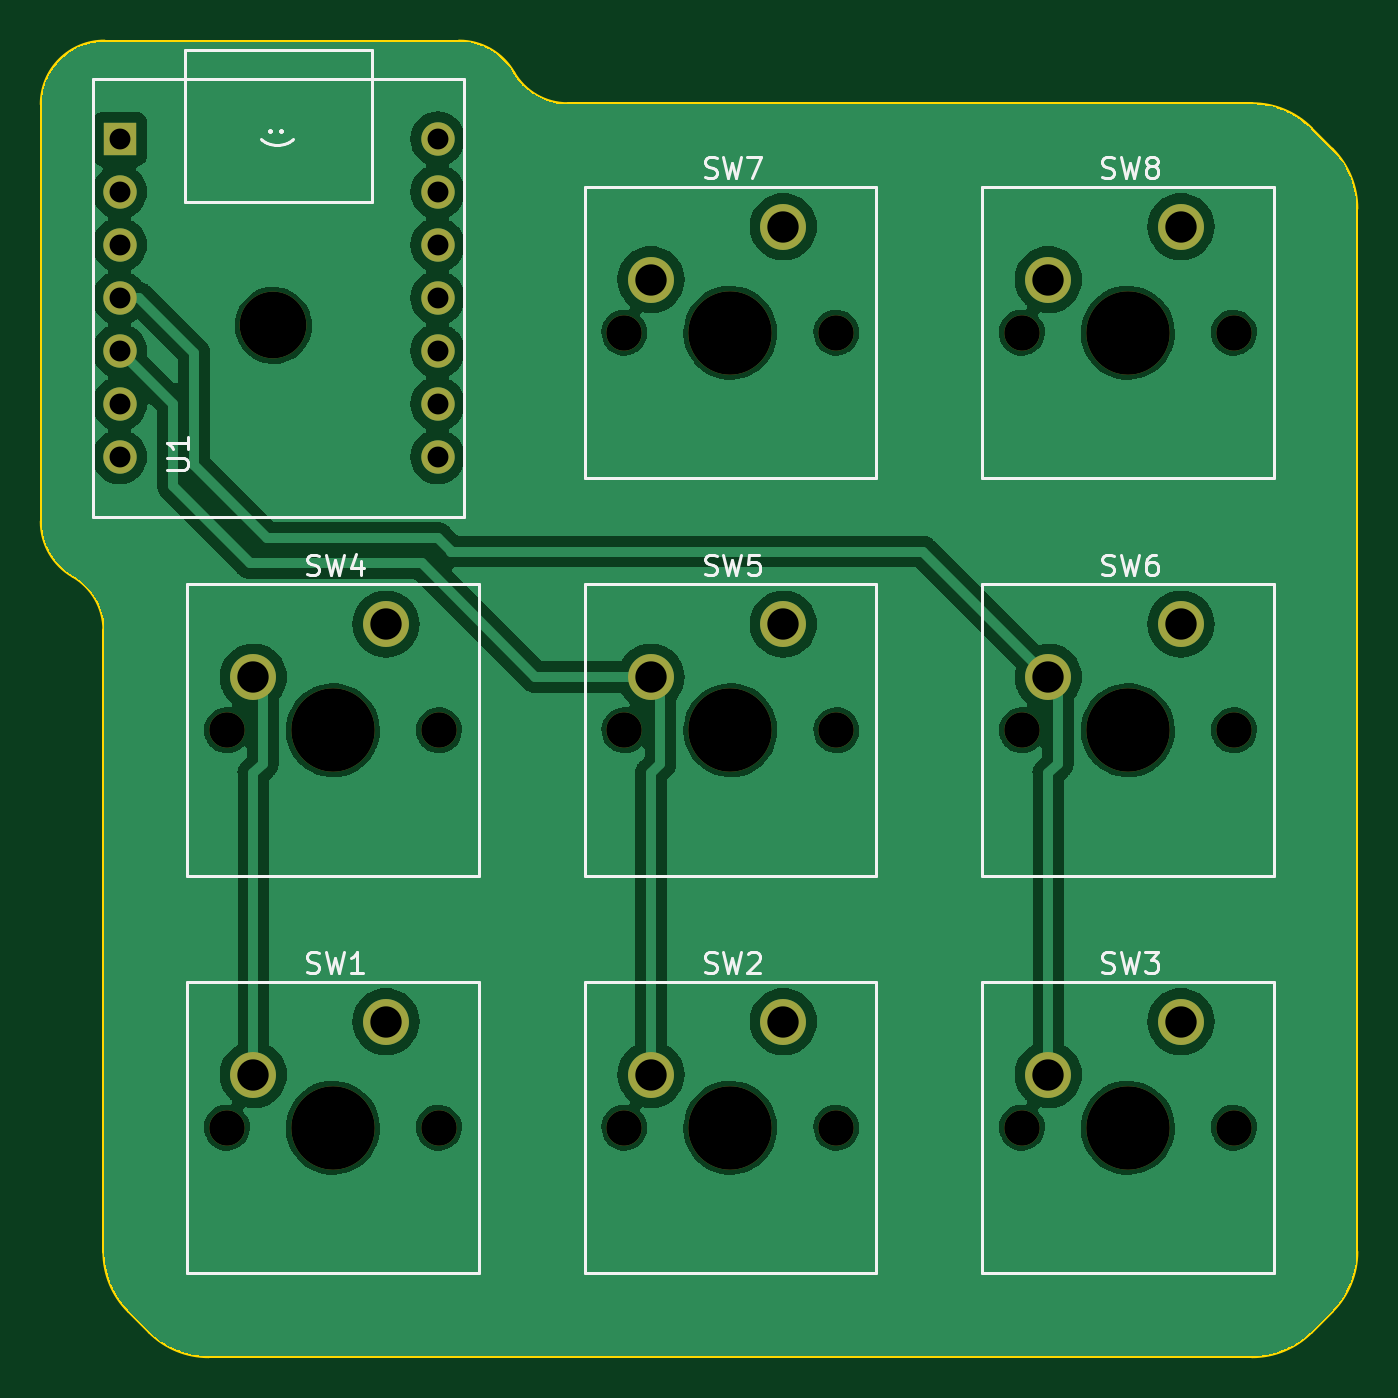
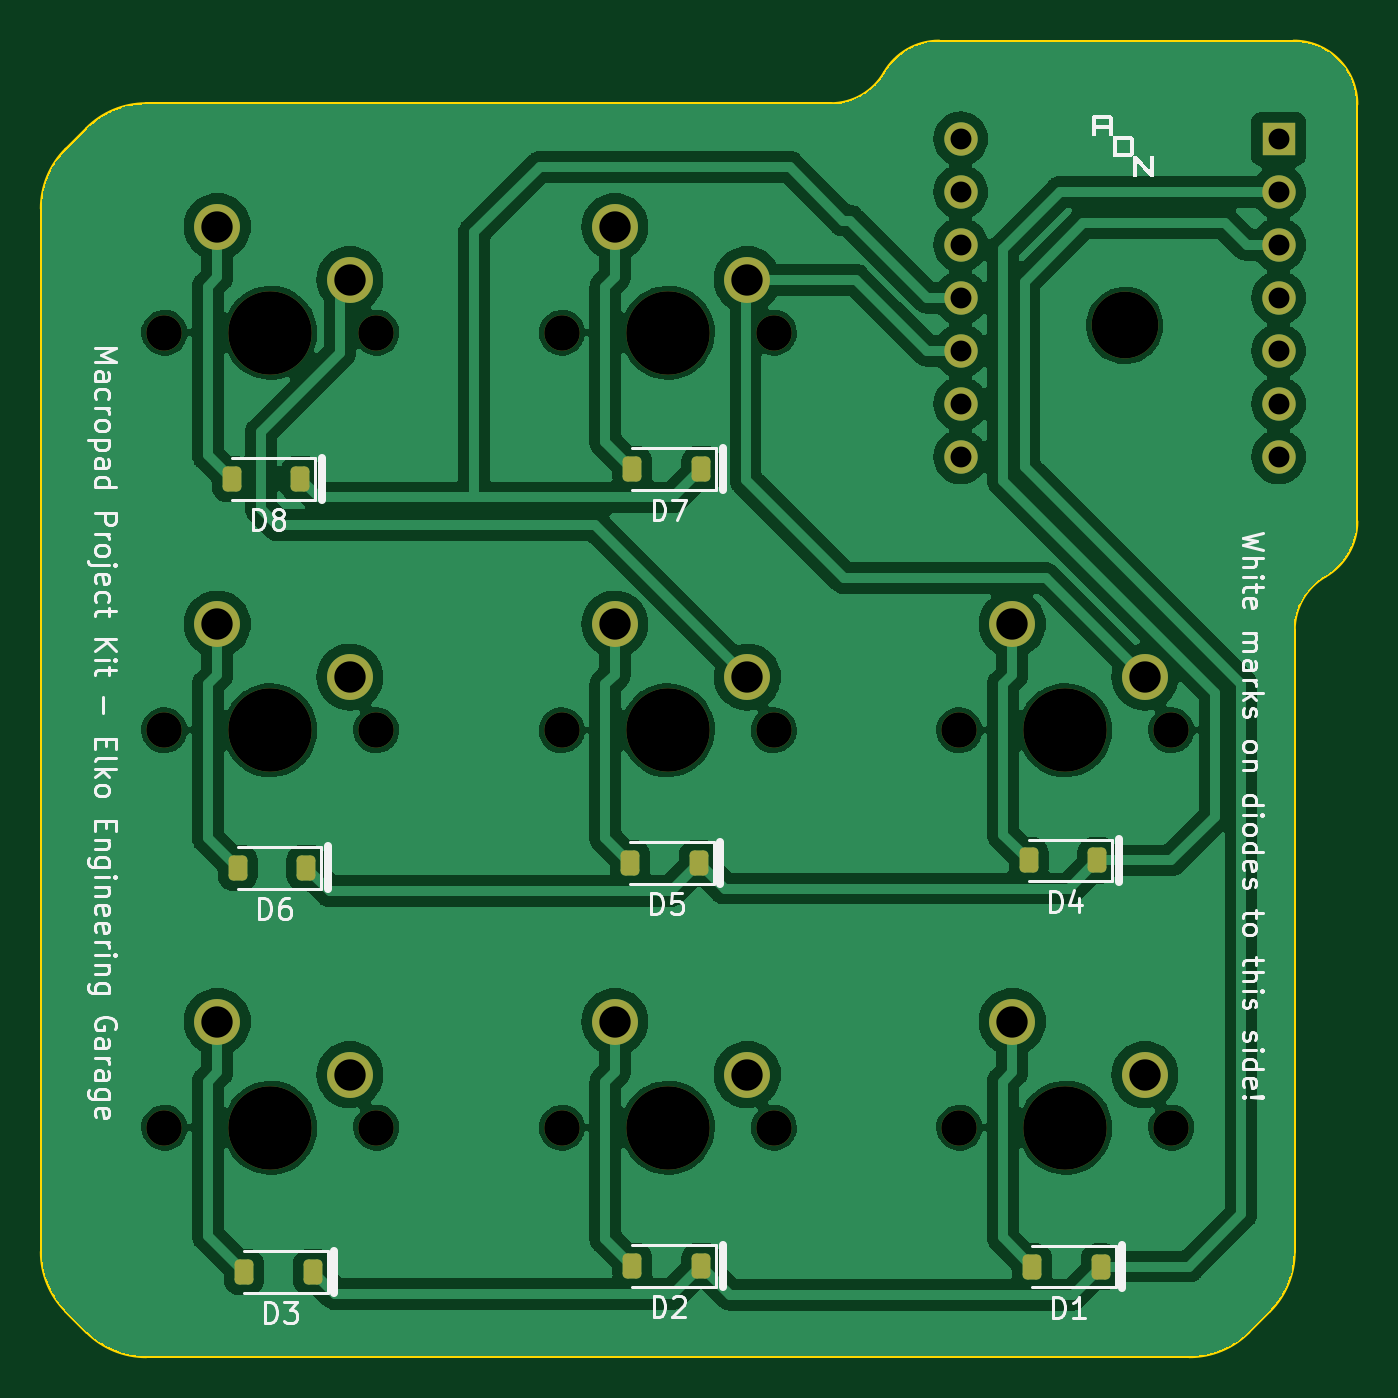
Circuit board: 12 layer files. Board 63.0 x 63.0 mm.
- bottom_copper: macropad-B_Cu.gbr (175967 bytes)
- bottom_mask: macropad-B_Mask.gbr (3498 bytes)
- paste: macropad-B_Paste.gbr (1648 bytes)
- bottom_silk: macropad-B_Silkscreen.gbr (55198 bytes)
- outline: macropad-Edge_Cuts.gbr (1811 bytes)
- top_copper: macropad-F_Cu.gbr (104456 bytes)
- top_mask: macropad-F_Mask.gbr (2301 bytes)
- paste: macropad-F_Paste.gbr (451 bytes)
- top_silk: macropad-F_Silkscreen.gbr (18898 bytes)
- drill: macropad-NPTH.drl (818 bytes)
- drill: macropad-PTH.drl (837 bytes)
- drill: macropad.drl (1336 bytes)

=== bottom_copper: macropad-B_Cu.gbr (175967 bytes, source omitted) ===
=== bottom_mask: macropad-B_Mask.gbr ===
%TF.GenerationSoftware,KiCad,Pcbnew,7.0.3*%
%TF.CreationDate,2023-06-20T13:58:59-06:00*%
%TF.ProjectId,macropad,6d616372-6f70-4616-942e-6b696361645f,rev?*%
%TF.SameCoordinates,Original*%
%TF.FileFunction,Soldermask,Bot*%
%TF.FilePolarity,Negative*%
%FSLAX46Y46*%
G04 Gerber Fmt 4.6, Leading zero omitted, Abs format (unit mm)*
G04 Created by KiCad (PCBNEW 7.0.3) date 2023-06-20 13:58:59*
%MOMM*%
%LPD*%
G01*
G04 APERTURE LIST*
G04 Aperture macros list*
%AMRoundRect*
0 Rectangle with rounded corners*
0 $1 Rounding radius*
0 $2 $3 $4 $5 $6 $7 $8 $9 X,Y pos of 4 corners*
0 Add a 4 corners polygon primitive as box body*
4,1,4,$2,$3,$4,$5,$6,$7,$8,$9,$2,$3,0*
0 Add four circle primitives for the rounded corners*
1,1,$1+$1,$2,$3*
1,1,$1+$1,$4,$5*
1,1,$1+$1,$6,$7*
1,1,$1+$1,$8,$9*
0 Add four rect primitives between the rounded corners*
20,1,$1+$1,$2,$3,$4,$5,0*
20,1,$1+$1,$4,$5,$6,$7,0*
20,1,$1+$1,$6,$7,$8,$9,0*
20,1,$1+$1,$8,$9,$2,$3,0*%
G04 Aperture macros list end*
%ADD10RoundRect,0.225000X-0.225000X-0.375000X0.225000X-0.375000X0.225000X0.375000X-0.225000X0.375000X0*%
%ADD11C,4.000000*%
%ADD12C,1.700000*%
%ADD13C,2.200000*%
%ADD14C,3.200000*%
%ADD15R,1.600000X1.600000*%
%ADD16C,1.600000*%
G04 APERTURE END LIST*
D10*
%TO.C,D2*%
X143986000Y-118050000D03*
X147286000Y-118050000D03*
%TD*%
%TO.C,D3*%
X162598000Y-118352000D03*
X165898000Y-118352000D03*
%TD*%
%TO.C,D1*%
X124844000Y-118086000D03*
X128144000Y-118086000D03*
%TD*%
%TO.C,D5*%
X144091000Y-98746000D03*
X147391000Y-98746000D03*
%TD*%
%TO.C,D6*%
X162909000Y-98969000D03*
X166209000Y-98969000D03*
%TD*%
%TO.C,D8*%
X163198000Y-80331000D03*
X166498000Y-80331000D03*
%TD*%
%TO.C,D4*%
X125006000Y-98619000D03*
X128306000Y-98619000D03*
%TD*%
%TO.C,D7*%
X143986000Y-79871000D03*
X147286000Y-79871000D03*
%TD*%
D11*
%TO.C,SW4*%
X126543000Y-92380000D03*
D12*
X131623000Y-92380000D03*
X121463000Y-92380000D03*
D13*
X129083000Y-87300000D03*
X122733000Y-89840000D03*
%TD*%
D14*
%TO.C, *%
X123693000Y-72980000D03*
%TD*%
D12*
%TO.C,SW1*%
X131623000Y-111430000D03*
D11*
X126543000Y-111430000D03*
D12*
X121463000Y-111430000D03*
D13*
X129083000Y-106350000D03*
X122733000Y-108890000D03*
%TD*%
D12*
%TO.C,SW3*%
X169723000Y-111430000D03*
D11*
X164643000Y-111430000D03*
D12*
X159563000Y-111430000D03*
D13*
X167183000Y-106350000D03*
X160833000Y-108890000D03*
%TD*%
D12*
%TO.C,SW7*%
X150673000Y-73330000D03*
X140513000Y-73330000D03*
D11*
X145593000Y-73330000D03*
D13*
X148133000Y-68250000D03*
X141783000Y-70790000D03*
%TD*%
D11*
%TO.C,SW5*%
X145593000Y-92380000D03*
D12*
X150673000Y-92380000D03*
X140513000Y-92380000D03*
D13*
X148133000Y-87300000D03*
X141783000Y-89840000D03*
%TD*%
D15*
%TO.C,U1*%
X116321000Y-64038000D03*
D16*
X116321000Y-66578000D03*
X116321000Y-69118000D03*
X116321000Y-71658000D03*
X116321000Y-74198000D03*
X116321000Y-76738000D03*
X116321000Y-79278000D03*
X131561000Y-79278000D03*
X131561000Y-76738000D03*
X131561000Y-74198000D03*
X131561000Y-71658000D03*
X131561000Y-69118000D03*
X131561000Y-66578000D03*
X131561000Y-64038000D03*
%TD*%
D12*
%TO.C,SW6*%
X159563000Y-92380000D03*
D11*
X164643000Y-92380000D03*
D12*
X169723000Y-92380000D03*
D13*
X167183000Y-87300000D03*
X160833000Y-89840000D03*
%TD*%
D12*
%TO.C,SW8*%
X159563000Y-73330000D03*
D11*
X164643000Y-73330000D03*
D12*
X169723000Y-73330000D03*
D13*
X167183000Y-68250000D03*
X160833000Y-70790000D03*
%TD*%
D11*
%TO.C,SW2*%
X145593000Y-111430000D03*
D12*
X140513000Y-111430000D03*
X150673000Y-111430000D03*
D13*
X148133000Y-106350000D03*
X141783000Y-108890000D03*
%TD*%
M02*

=== paste: macropad-B_Paste.gbr (1648 bytes, source withheld) ===
=== bottom_silk: macropad-B_Silkscreen.gbr (55198 bytes, source omitted) ===
=== outline: macropad-Edge_Cuts.gbr ===
%TF.GenerationSoftware,KiCad,Pcbnew,7.0.3*%
%TF.CreationDate,2023-06-20T13:58:59-06:00*%
%TF.ProjectId,macropad,6d616372-6f70-4616-942e-6b696361645f,rev?*%
%TF.SameCoordinates,Original*%
%TF.FileFunction,Profile,NP*%
%FSLAX46Y46*%
G04 Gerber Fmt 4.6, Leading zero omitted, Abs format (unit mm)*
G04 Created by KiCad (PCBNEW 7.0.3) date 2023-06-20 13:58:59*
%MOMM*%
%LPD*%
G01*
G04 APERTURE LIST*
%TA.AperFunction,Profile*%
%ADD10C,0.200000*%
%TD*%
G04 APERTURE END LIST*
D10*
X175593000Y-67380000D02*
X175593000Y-117380000D01*
X117764600Y-121208400D02*
X116764600Y-120208400D01*
X115593000Y-59380000D02*
G75*
G03*
X112593000Y-62380000I0J-3000000D01*
G01*
X174421400Y-120208400D02*
X173421400Y-121208400D01*
X112593000Y-82380000D02*
X112593000Y-62380000D01*
X117764573Y-121208427D02*
G75*
G03*
X120593000Y-122380000I2828427J2828427D01*
G01*
X170593000Y-122379999D02*
G75*
G03*
X173421426Y-121208426I0J3999999D01*
G01*
X135191076Y-60880000D02*
G75*
G03*
X132593000Y-59380000I-2598076J-1500000D01*
G01*
X170593000Y-122380000D02*
X120593000Y-122380000D01*
X135191025Y-60880028D02*
G75*
G03*
X137789150Y-62380000I2598175J1500228D01*
G01*
X115593000Y-117380000D02*
X115593000Y-87576150D01*
X173421400Y-63551600D02*
X174421400Y-64551600D01*
X173421427Y-63551573D02*
G75*
G03*
X170593000Y-62380000I-2828427J-2828427D01*
G01*
X115593000Y-59380000D02*
X132593000Y-59380000D01*
X115593006Y-87576150D02*
G75*
G03*
X114093000Y-84978074I-2999906J50D01*
G01*
X175592999Y-67380000D02*
G75*
G03*
X174421426Y-64551574I-3999999J0D01*
G01*
X112593001Y-82380000D02*
G75*
G03*
X114093000Y-84978075I2999999J0D01*
G01*
X115593001Y-117380000D02*
G75*
G03*
X116764574Y-120208426I3999999J0D01*
G01*
X174421427Y-120208427D02*
G75*
G03*
X175593000Y-117380000I-2828427J2828427D01*
G01*
X137789150Y-62380000D02*
X170593000Y-62380000D01*
M02*

=== top_copper: macropad-F_Cu.gbr (104456 bytes, source omitted) ===
=== top_mask: macropad-F_Mask.gbr ===
%TF.GenerationSoftware,KiCad,Pcbnew,7.0.3*%
%TF.CreationDate,2023-06-20T13:58:59-06:00*%
%TF.ProjectId,macropad,6d616372-6f70-4616-942e-6b696361645f,rev?*%
%TF.SameCoordinates,Original*%
%TF.FileFunction,Soldermask,Top*%
%TF.FilePolarity,Negative*%
%FSLAX46Y46*%
G04 Gerber Fmt 4.6, Leading zero omitted, Abs format (unit mm)*
G04 Created by KiCad (PCBNEW 7.0.3) date 2023-06-20 13:58:59*
%MOMM*%
%LPD*%
G01*
G04 APERTURE LIST*
%ADD10C,4.000000*%
%ADD11C,1.700000*%
%ADD12C,2.200000*%
%ADD13C,3.200000*%
%ADD14R,1.600000X1.600000*%
%ADD15C,1.600000*%
G04 APERTURE END LIST*
D10*
%TO.C,SW4*%
X126543000Y-92380000D03*
D11*
X131623000Y-92380000D03*
X121463000Y-92380000D03*
D12*
X129083000Y-87300000D03*
X122733000Y-89840000D03*
%TD*%
D13*
%TO.C, *%
X123693000Y-72980000D03*
%TD*%
D11*
%TO.C,SW1*%
X131623000Y-111430000D03*
D10*
X126543000Y-111430000D03*
D11*
X121463000Y-111430000D03*
D12*
X129083000Y-106350000D03*
X122733000Y-108890000D03*
%TD*%
D11*
%TO.C,SW3*%
X169723000Y-111430000D03*
D10*
X164643000Y-111430000D03*
D11*
X159563000Y-111430000D03*
D12*
X167183000Y-106350000D03*
X160833000Y-108890000D03*
%TD*%
D11*
%TO.C,SW7*%
X150673000Y-73330000D03*
X140513000Y-73330000D03*
D10*
X145593000Y-73330000D03*
D12*
X148133000Y-68250000D03*
X141783000Y-70790000D03*
%TD*%
D10*
%TO.C,SW5*%
X145593000Y-92380000D03*
D11*
X150673000Y-92380000D03*
X140513000Y-92380000D03*
D12*
X148133000Y-87300000D03*
X141783000Y-89840000D03*
%TD*%
D14*
%TO.C,U1*%
X116321000Y-64038000D03*
D15*
X116321000Y-66578000D03*
X116321000Y-69118000D03*
X116321000Y-71658000D03*
X116321000Y-74198000D03*
X116321000Y-76738000D03*
X116321000Y-79278000D03*
X131561000Y-79278000D03*
X131561000Y-76738000D03*
X131561000Y-74198000D03*
X131561000Y-71658000D03*
X131561000Y-69118000D03*
X131561000Y-66578000D03*
X131561000Y-64038000D03*
%TD*%
D11*
%TO.C,SW6*%
X159563000Y-92380000D03*
D10*
X164643000Y-92380000D03*
D11*
X169723000Y-92380000D03*
D12*
X167183000Y-87300000D03*
X160833000Y-89840000D03*
%TD*%
D11*
%TO.C,SW8*%
X159563000Y-73330000D03*
D10*
X164643000Y-73330000D03*
D11*
X169723000Y-73330000D03*
D12*
X167183000Y-68250000D03*
X160833000Y-70790000D03*
%TD*%
D10*
%TO.C,SW2*%
X145593000Y-111430000D03*
D11*
X140513000Y-111430000D03*
X150673000Y-111430000D03*
D12*
X148133000Y-106350000D03*
X141783000Y-108890000D03*
%TD*%
M02*

=== paste: macropad-F_Paste.gbr ===
%TF.GenerationSoftware,KiCad,Pcbnew,7.0.3*%
%TF.CreationDate,2023-06-20T13:58:59-06:00*%
%TF.ProjectId,macropad,6d616372-6f70-4616-942e-6b696361645f,rev?*%
%TF.SameCoordinates,Original*%
%TF.FileFunction,Paste,Top*%
%TF.FilePolarity,Positive*%
%FSLAX46Y46*%
G04 Gerber Fmt 4.6, Leading zero omitted, Abs format (unit mm)*
G04 Created by KiCad (PCBNEW 7.0.3) date 2023-06-20 13:58:59*
%MOMM*%
%LPD*%
G01*
G04 APERTURE LIST*
G04 APERTURE END LIST*
M02*

=== top_silk: macropad-F_Silkscreen.gbr (18898 bytes, source omitted) ===
=== drill: macropad-NPTH.drl ===
M48
; DRILL file {KiCad 7.0.3} date Tue 20 Jun 2023 01:58:56 PM
; FORMAT={-:-/ absolute / inch / decimal}
; #@! TF.CreationDate,2023-06-20T13:58:56-06:00
; #@! TF.GenerationSoftware,Kicad,Pcbnew,7.0.3
; #@! TF.FileFunction,NonPlated,1,2,NPTH
FMAT,2
INCH
; #@! TA.AperFunction,NonPlated,NPTH,ComponentDrill
T1C0.0669
; #@! TA.AperFunction,NonPlated,NPTH,ComponentDrill
T2C0.1260
; #@! TA.AperFunction,NonPlated,NPTH,ComponentDrill
T3C0.1575
%
G90
G05
T1
X4.782Y-3.637
X4.782Y-4.387
X5.182Y-3.637
X5.182Y-4.387
X5.532Y-2.887
X5.532Y-3.637
X5.532Y-4.387
X5.932Y-2.887
X5.932Y-3.637
X5.932Y-4.387
X6.282Y-2.887
X6.282Y-3.637
X6.282Y-4.387
X6.682Y-2.887
X6.682Y-3.637
X6.682Y-4.387
T2
X4.8698Y-2.8732
T3
X4.982Y-3.637
X4.982Y-4.387
X5.732Y-2.887
X5.732Y-3.637
X5.732Y-4.387
X6.482Y-2.887
X6.482Y-3.637
X6.482Y-4.387
T0
M30

=== drill: macropad-PTH.drl ===
M48
; DRILL file {KiCad 7.0.3} date Tue 20 Jun 2023 01:58:56 PM
; FORMAT={-:-/ absolute / inch / decimal}
; #@! TF.CreationDate,2023-06-20T13:58:56-06:00
; #@! TF.GenerationSoftware,Kicad,Pcbnew,7.0.3
; #@! TF.FileFunction,Plated,1,2,PTH
FMAT,2
INCH
; #@! TA.AperFunction,Plated,PTH,ComponentDrill
T1C0.0394
; #@! TA.AperFunction,Plated,PTH,ComponentDrill
T2C0.0591
%
G90
G05
T1
X4.5796Y-2.5212
X4.5796Y-2.6212
X4.5796Y-2.7212
X4.5796Y-2.8212
X4.5796Y-2.9212
X4.5796Y-3.0212
X4.5796Y-3.1212
X5.1796Y-2.5212
X5.1796Y-2.6212
X5.1796Y-2.7212
X5.1796Y-2.8212
X5.1796Y-2.9212
X5.1796Y-3.0212
X5.1796Y-3.1212
T2
X4.832Y-3.537
X4.832Y-4.287
X5.082Y-3.437
X5.082Y-4.187
X5.582Y-2.787
X5.582Y-3.537
X5.582Y-4.287
X5.832Y-2.687
X5.832Y-3.437
X5.832Y-4.187
X6.332Y-2.787
X6.332Y-3.537
X6.332Y-4.287
X6.582Y-2.687
X6.582Y-3.437
X6.582Y-4.187
T0
M30

=== drill: macropad.drl ===
M48
; DRILL file {KiCad (6.0.11)} date Thu 16 Feb 2023 03:46:29 PM
; FORMAT={-:-/ absolute / metric / decimal}
; #@! TF.CreationDate,2023-02-16T15:46:29-07:00
; #@! TF.GenerationSoftware,Kicad,Pcbnew,(6.0.11)
; #@! TF.FileFunction,MixedPlating,1,2
FMAT,2
METRIC
; #@! TA.AperFunction,Plated,PTH,ComponentDrill
T1C1.000
; #@! TA.AperFunction,Plated,PTH,ComponentDrill
T2C1.500
; #@! TA.AperFunction,NonPlated,NPTH,ComponentDrill
T3C1.700
; #@! TA.AperFunction,NonPlated,NPTH,ComponentDrill
T4C3.200
; #@! TA.AperFunction,NonPlated,NPTH,ComponentDrill
T5C4.000
%
G90
G05
T1
X-29.272Y28.342
X-29.272Y25.802
X-29.272Y23.262
X-29.272Y20.722
X-29.272Y18.182
X-29.272Y15.642
X-29.272Y13.102
X-14.032Y28.342
X-14.032Y25.802
X-14.032Y23.262
X-14.032Y20.722
X-14.032Y18.182
X-14.032Y15.642
X-14.032Y13.102
T2
X-22.86Y2.54
X-22.86Y-16.51
X-16.51Y5.08
X-16.51Y-13.97
X-3.81Y21.59
X-3.81Y2.54
X-3.81Y-16.51
X2.54Y24.13
X2.54Y5.08
X2.54Y-13.97
X15.24Y21.59
X15.24Y2.54
X15.24Y-16.51
X21.59Y24.13
X21.59Y5.08
X21.59Y-13.97
T3
X-24.13Y0.0
X-24.13Y-19.05
X-13.97Y0.0
X-13.97Y-19.05
X-5.08Y19.05
X-5.08Y0.0
X-5.08Y-19.05
X5.08Y19.05
X5.08Y0.0
X5.08Y-19.05
X13.97Y19.05
X13.97Y0.0
X13.97Y-19.05
X24.13Y19.05
X24.13Y0.0
X24.13Y-19.05
T4
X-21.9Y19.4
T5
X-19.05Y0.0
X-19.05Y-19.05
X0.0Y19.05
X0.0Y0.0
X0.0Y-19.05
X19.05Y19.05
X19.05Y0.0
X19.05Y-19.05
T0
M30

